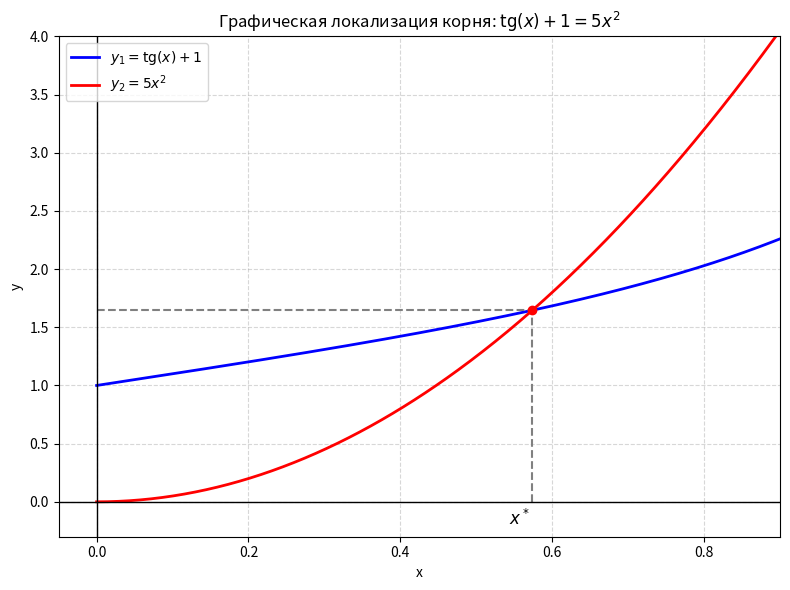

The matplotlib source for this figure:
import numpy as np
import matplotlib.pyplot as plt


def y1(x: np.ndarray) -> np.ndarray:
    return np.tan(x) + 1


def y2(x: np.ndarray) -> np.ndarray:
    return 5 * (x ** 2)


def main() -> None:
    # Отрезок для положительной области
    x = np.linspace(0.0, 0.9, 500)

    plt.figure(figsize=(8, 6))
    
    # Строим две функции
    plt.plot(x, y1(x), label=r'$y_1 = \mathrm{tg}(x) + 1$', color='blue', linewidth=2)
    plt.plot(x, y2(x), label=r'$y_2 = 5x^2$', color='red', linewidth=2)

    # Пунктир до точки пересечения (примерно x* ≈ 0.57)
    x_star = 0.5736
    y_star = 5 * (x_star ** 2)
    
    plt.vlines(x=x_star, ymin=0, ymax=y_star, colors='gray', linestyles='--')
    plt.hlines(y=y_star, xmin=0, xmax=x_star, colors='gray', linestyles='--')
    plt.plot(x_star, y_star, 'ro') # Точка пересечения

    # Подписи как в методичке
    plt.text(x_star - 0.03, -0.2, r'$x^*$', fontsize=12)
    
    # Оформление осей
    plt.axhline(0, color='black', linewidth=1)
    plt.axvline(0, color='black', linewidth=1)
    plt.xlim(-0.05, 0.9)
    plt.ylim(-0.3, 4.0)

    plt.title(r'Графическая локализация корня: $\mathrm{tg}(x) + 1 = 5x^2$')
    plt.xlabel('x')
    plt.ylabel('y')
    plt.grid(True, linestyle='--', alpha=0.5)
    plt.legend(loc='upper left')

    plt.tight_layout()
    plt.savefig('root_localization.png', dpi=300)
    print("График пересечения двух функций сохранен в root_localization.png")
    plt.show()


if __name__ == '__main__':
    main()
